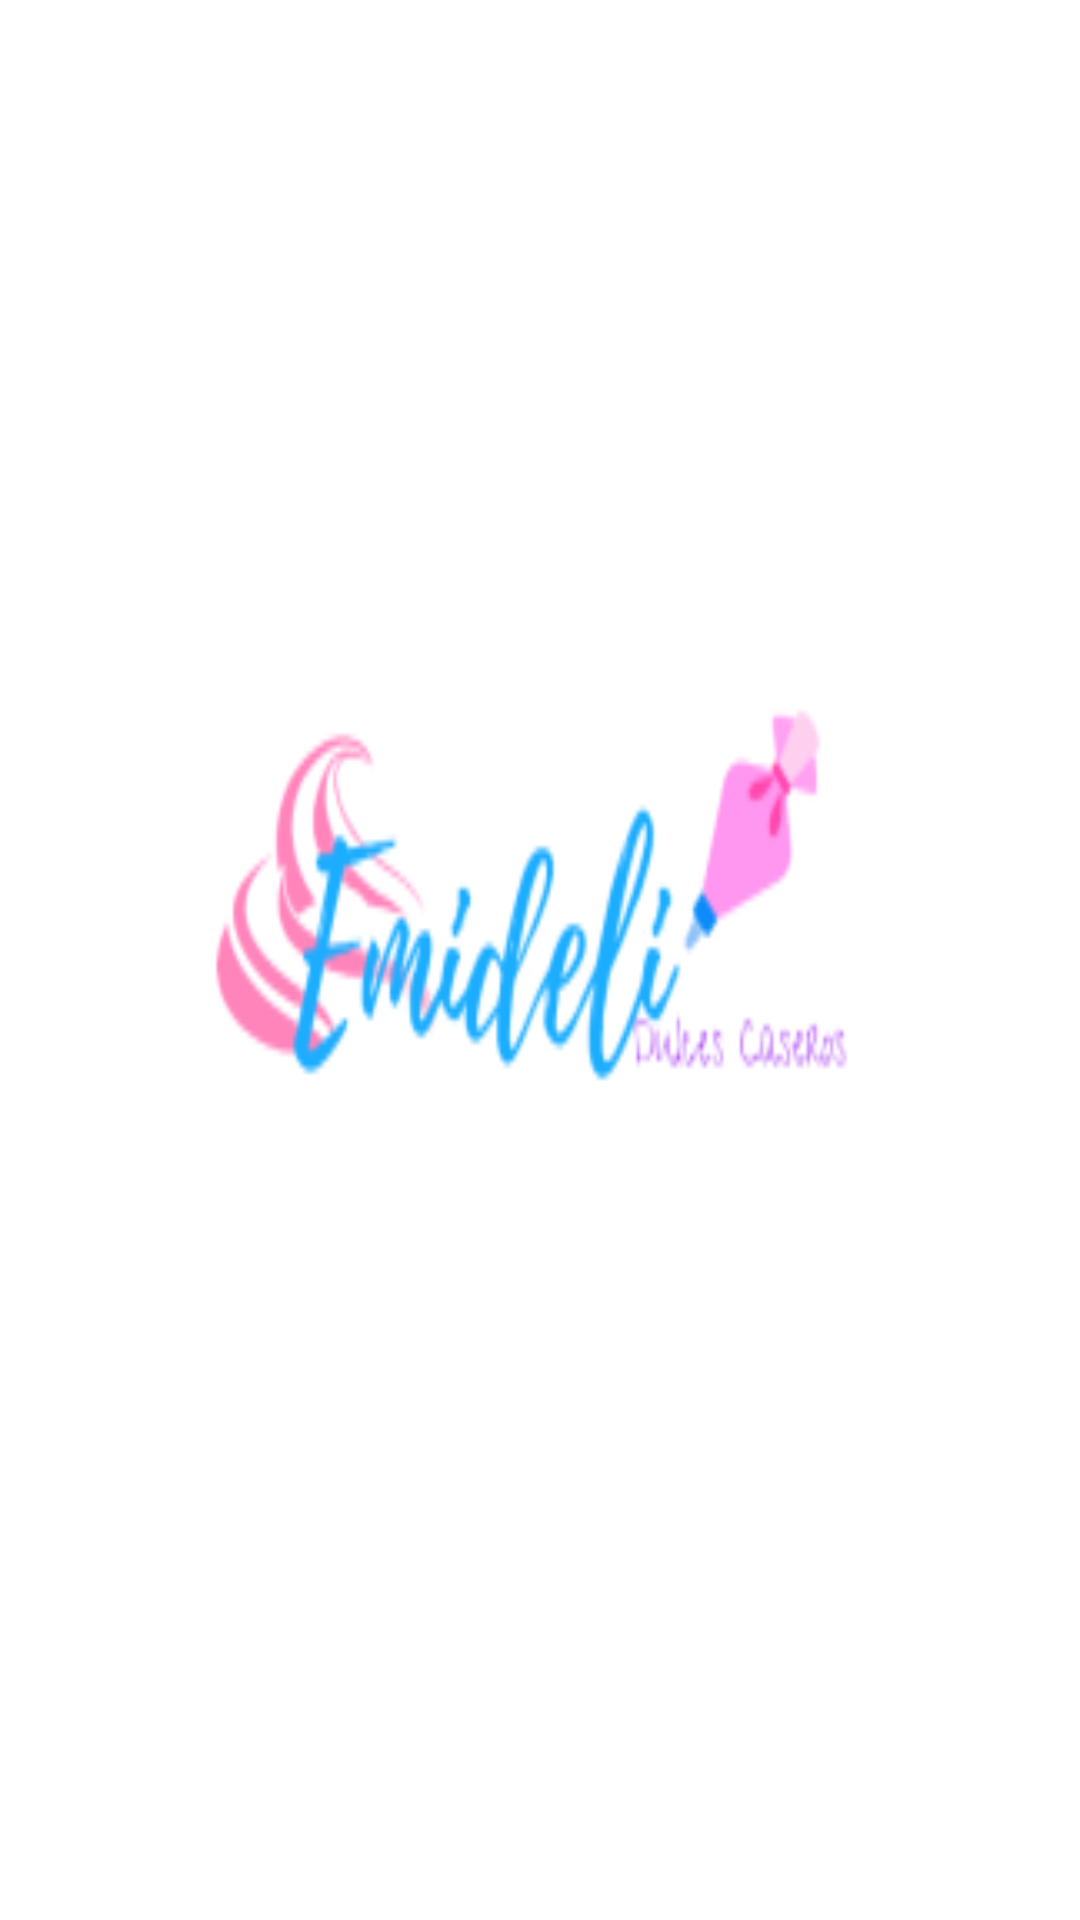

This screen was rendered from an Android layout file. Write that file and the resources it references.
<!-- AndroidManifest.xml: application theme Theme.Emideli -->
<!-- res/layout/activity_splash_screen.xml -->
<?xml version="1.0" encoding="utf-8"?>
<androidx.constraintlayout.widget.ConstraintLayout xmlns:android="http://schemas.android.com/apk/res/android"
    xmlns:app="http://schemas.android.com/apk/res-auto"
    xmlns:tools="http://schemas.android.com/tools"
    android:layout_width="match_parent"
    android:layout_height="match_parent"
    android:background="@mipmap/emideli_sinf_background"
    tools:context=".SplashScreen">


</androidx.constraintlayout.widget.ConstraintLayout>
<!-- resources referenced by this layout -->
<resources>
  <!-- mipmap emideli_sinf_background: png bitmap (mipmap-hdpi, 4626 bytes) -->
  <style name="Theme.Emideli" parent="Theme.MaterialComponents.DayNight.DarkActionBar">
          
          <item name="colorPrimary">@color/purple_500</item>
          <item name="colorPrimaryVariant">@color/purple_700</item>
          <item name="colorOnPrimary">@color/white</item>
          
          <item name="colorSecondary">@color/teal_200</item>
          <item name="colorSecondaryVariant">@color/teal_700</item>
          <item name="colorOnSecondary">@color/black</item>
          
          <item name="android:statusBarColor" tools:targetApi="l">?attr/colorPrimaryVariant</item>
          
      </style>
  <!-- not gathered from this repository: default colours our renderer supplied (Android Studio template values) -->
  <color name="purple_500">#FF6200EE</color>
  <color name="purple_700">#FF3700B3</color>
  <color name="teal_200">#FF03DAC5</color>
  <color name="teal_700">#FF018786</color>
  <color name="black">#FF000000</color>
  <color name="white">#FFFFFFFF</color>
</resources>
